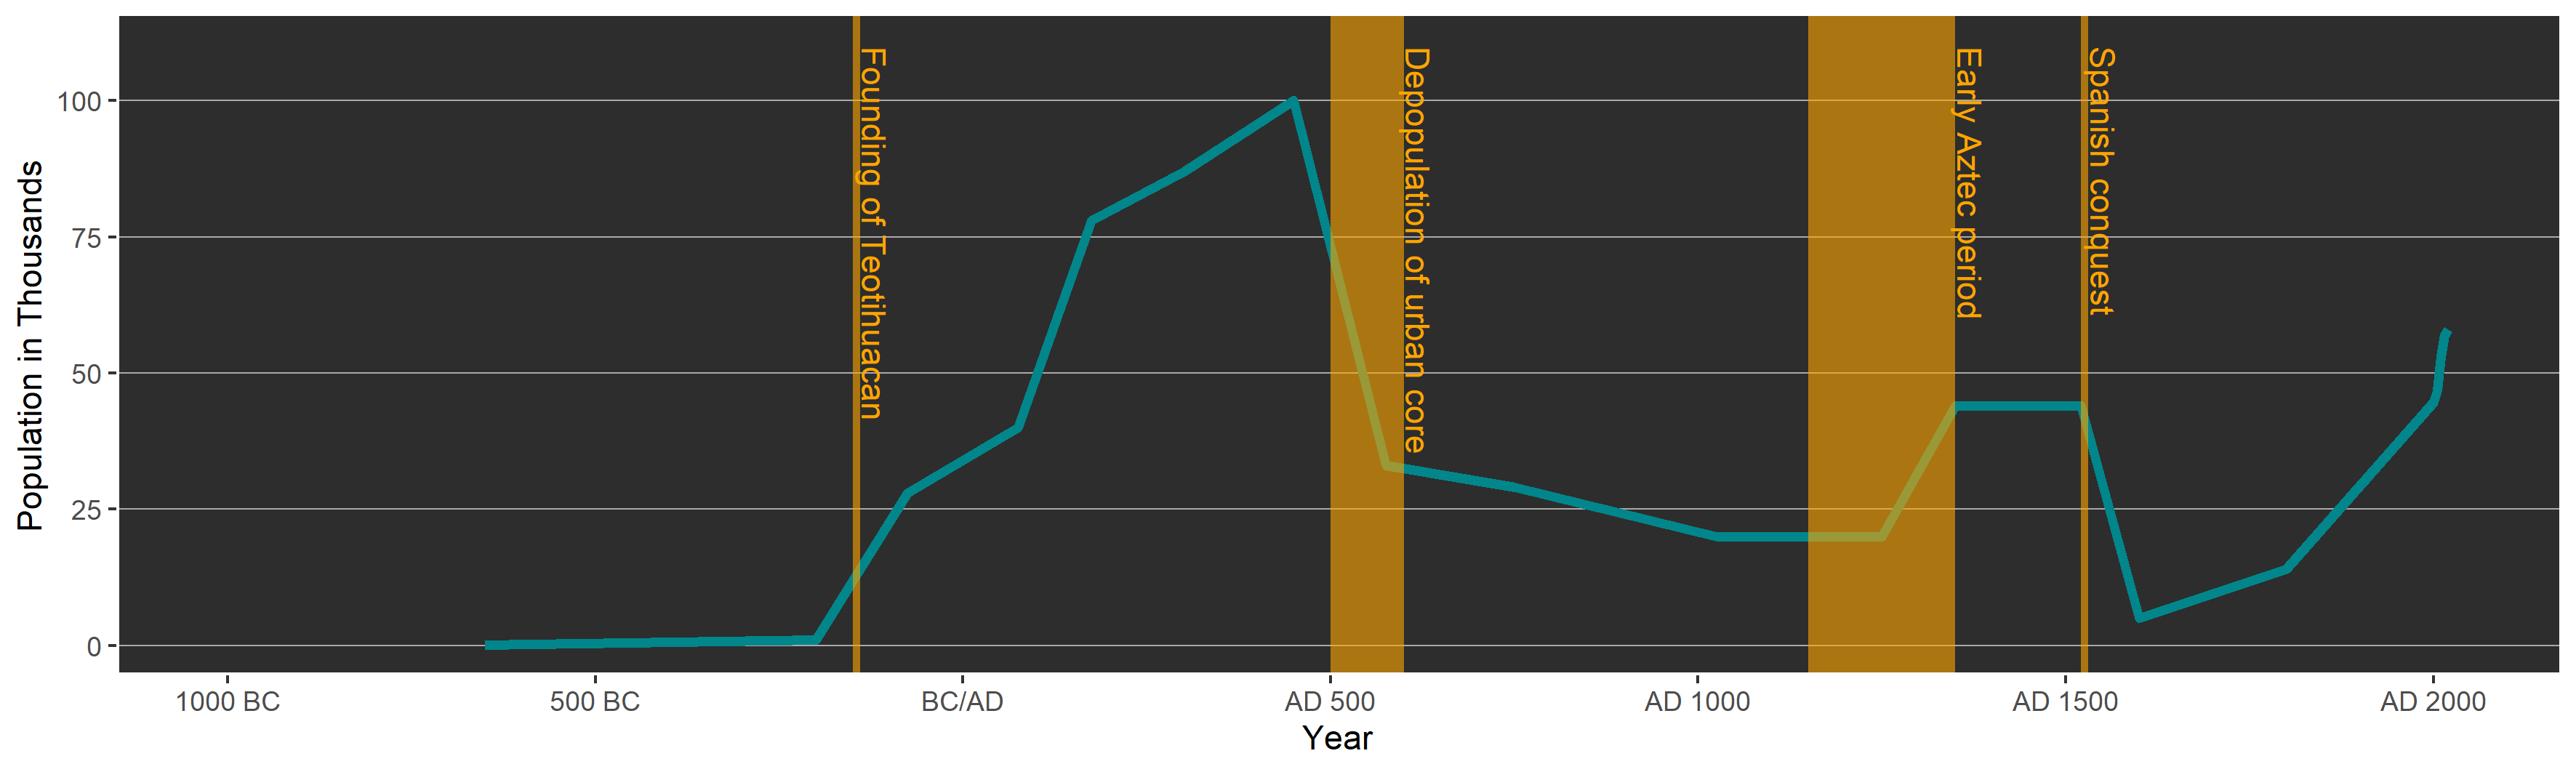

The data file committed next to this chart (first rows):
Year, Population
-650, 1
-200, 1000
-75, 28000
75, 40000
175, 78000
300, 87000
450, 100000
575, 33000
750, 29000
1025, 20000
1250, 20000
1350, 44000
1521, 44000
1600, 5000
1800, 14000
2000, 44653
2005, 46779
2010, 53010
2015, 56993
2020, 58000
